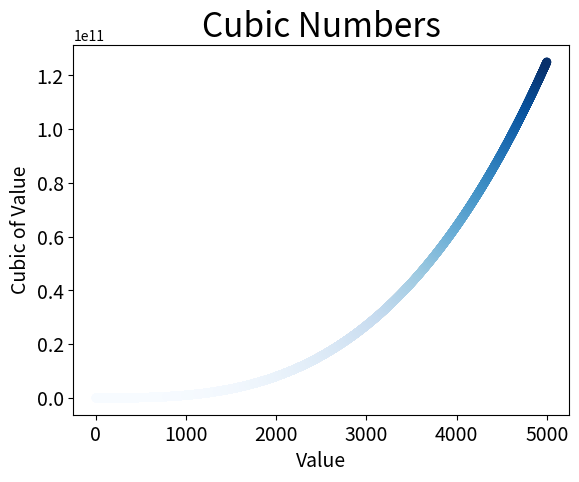

This chart was generated by the following Python code:
import matplotlib.pyplot as plt
x_values=list(range(1,5001))
y_values=[x**3 for x in x_values]
plt.scatter(x_values,y_values,c=y_values,cmap=plt.cm.Blues,edgecolor='none',s=40)
plt.title("Cubic Numbers",fontsize=24)
plt.xlabel("Value",fontsize=14)
plt.ylabel("Cubic of Value",fontsize=14)
plt.tick_params(axis='both',which='major',labelsize=14)
#plt.axis([0,5500,0,1100000])
#plt.show()
plt.savefig('Cubic_plot.png',bbox_inches='tight')
